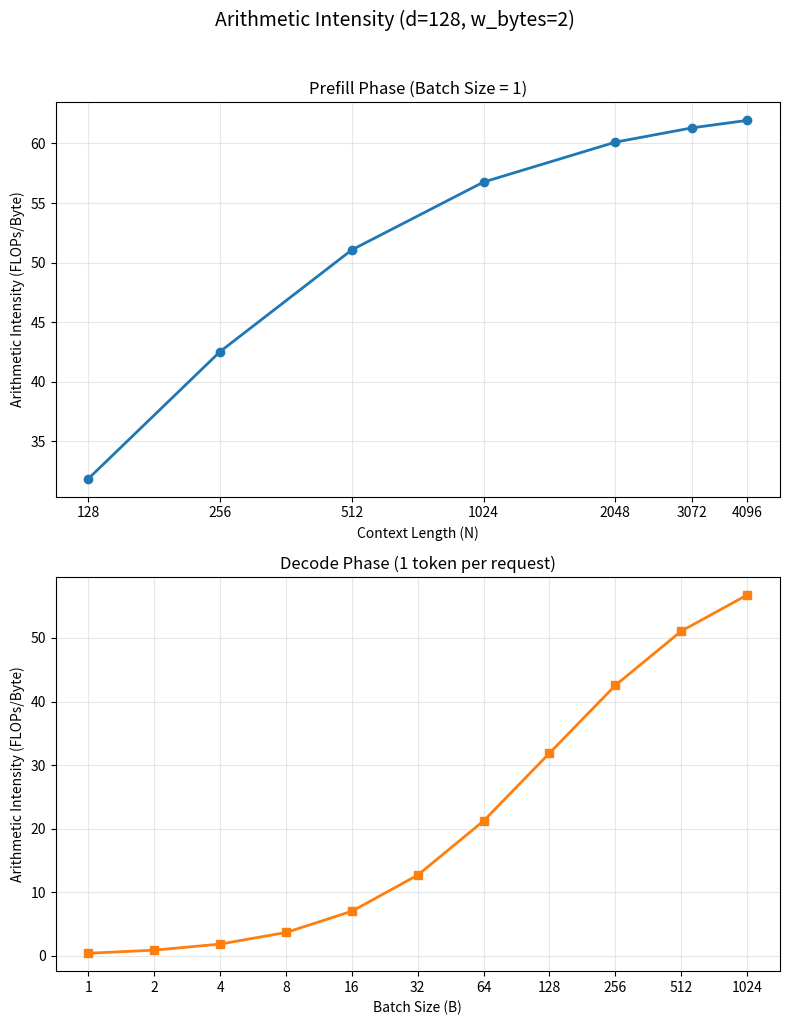

This figure's Python source:
import matplotlib.pyplot as plt
import matplotlib.ticker as ticker


def arithmetic_intensity(N, d, w_bytes=2):
    return (4 * N * d - N - d) / (4 * (N + d) * w_bytes)


def plot_ai_curves(d=128, w_bytes=2):
    prefill_seq_lens = [128, 256, 512, 1024, 2048, 3072, 4096]
    decode_batch_sizes = [1, 2, 4, 8, 16, 32, 64, 128, 256, 512, 1024]

    prefill_ai = [arithmetic_intensity(N, d, w_bytes) for N in prefill_seq_lens]
    decode_ai = [arithmetic_intensity(B, d, w_bytes) for B in decode_batch_sizes]

    fig, axes = plt.subplots(2, 1, figsize=(8, 10))

    # Prefill plot
    axes[0].plot(prefill_seq_lens, prefill_ai, "o-", color="tab:blue", linewidth=2, markersize=6)
    axes[0].set_xlabel("Context Length (N)")
    axes[0].set_ylabel("Arithmetic Intensity (FLOPs/Byte)")
    axes[0].set_title("Prefill Phase (Batch Size = 1)")
    axes[0].set_xscale("log", base=2)
    axes[0].set_xticks(prefill_seq_lens)
    axes[0].xaxis.set_major_formatter(ticker.ScalarFormatter())
    axes[0].grid(True, alpha=0.3)

    # Decode plot
    axes[1].plot(decode_batch_sizes, decode_ai, "s-", color="tab:orange", linewidth=2, markersize=6)
    axes[1].set_xlabel("Batch Size (B)")
    axes[1].set_ylabel("Arithmetic Intensity (FLOPs/Byte)")
    axes[1].set_title("Decode Phase (1 token per request)")
    axes[1].set_xscale("log", base=2)
    axes[1].set_xticks(decode_batch_sizes)
    axes[1].xaxis.set_major_formatter(ticker.ScalarFormatter())
    axes[1].grid(True, alpha=0.3)

    fig.suptitle(f"Arithmetic Intensity (d={d}, w_bytes={w_bytes})", fontsize=14, y=1.02)
    plt.tight_layout()
    plt.savefig("ai_curves.png", dpi=150, bbox_inches="tight")
    plt.show()


if __name__ == "__main__":
    plot_ai_curves()
